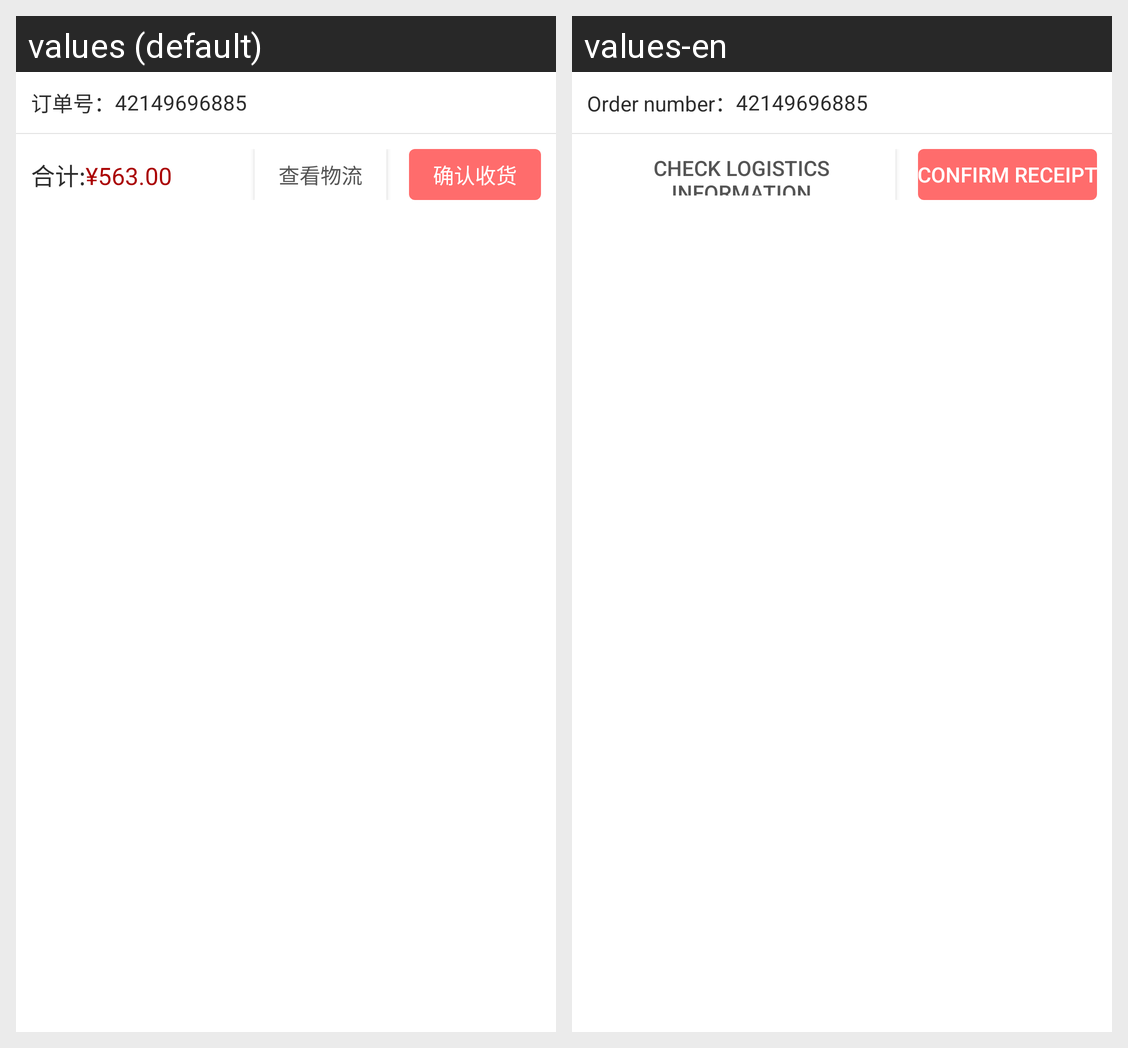

Strings drawn on this Android screen and how each of the app's shown locales translates them:
Android screen res/layout/mall_order_item4.xml rendered under 2 locales, left to right: values (default), values-en. Device: Nexus 5 (rendered at 1080×1920; each locale shown at half size, 540×960, under a caption strip naming it); theme AppTheme.
Strings drawn on this screen, with the default value and each locale's value (text and hints the layout hard-codes, and strings that could not be matched under every locale, appear in the picture but are not listed):

mall_order_id
  values: 订单号：
  values-en: Order number：

mall_take_delivery_of_goods
  values: 确认收货
  values-en: Confirm receipt

mall_check_logistics
  values: 查看物流
  values-en: Check logistics information
